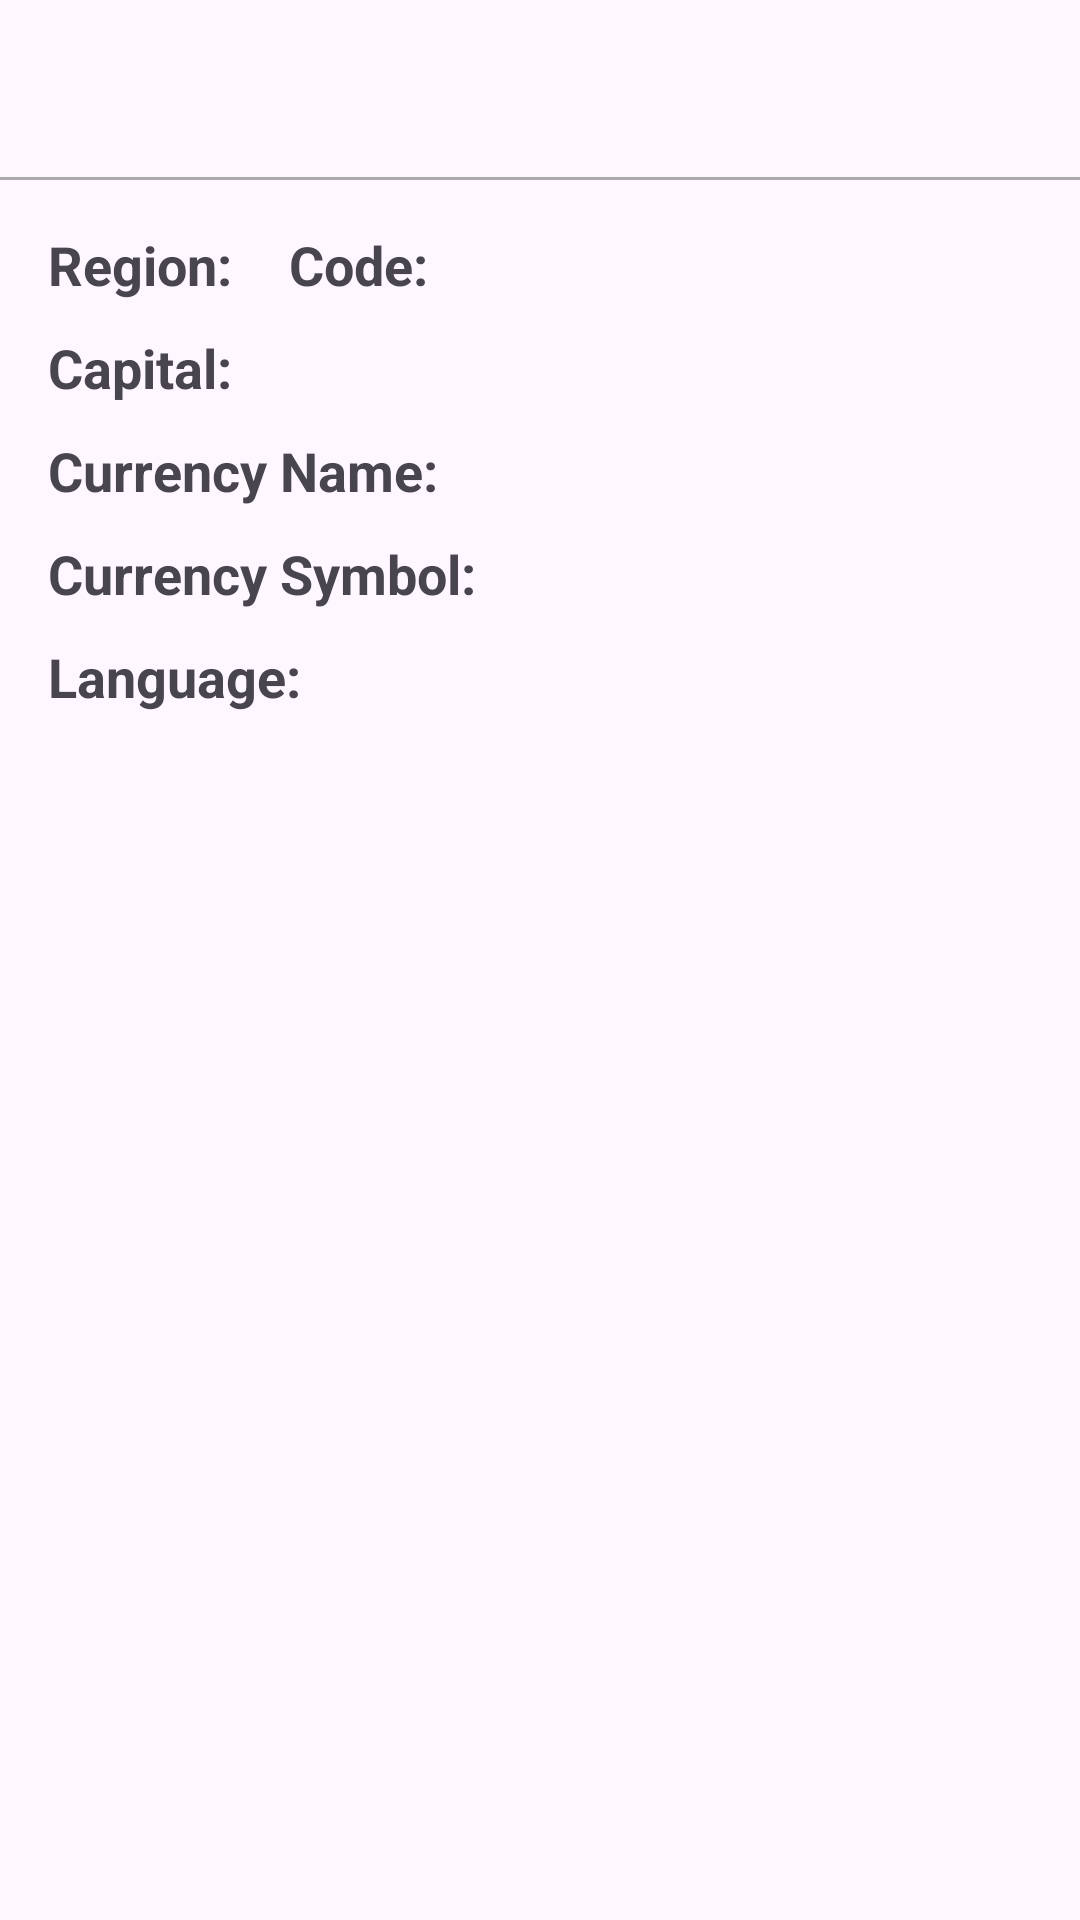

Reconstruct the res/layout file that produces this screen, plus the resources it refers to.
<!-- AndroidManifest.xml: application theme Theme.JosephBelliBankOfAmericaCC -->
<!-- res/layout/fragment_country_details.xml -->
<?xml version="1.0" encoding="utf-8"?>
<androidx.constraintlayout.widget.ConstraintLayout xmlns:android="http://schemas.android.com/apk/res/android"
    xmlns:app="http://schemas.android.com/apk/res-auto"
    xmlns:tools="http://schemas.android.com/tools"
    android:layout_width="match_parent"
    android:layout_height="match_parent"
    tools:context=".presentation.views.CountryDetailsFragment">

    <ProgressBar
        android:id="@+id/countriesProgressBar"
        android:layout_width="150dp"
        android:layout_height="150dp"
        android:padding="10dp"
        android:visibility="gone"
        app:layout_constraintBottom_toBottomOf="parent"
        app:layout_constraintEnd_toEndOf="parent"
        app:layout_constraintStart_toStartOf="parent"
        app:layout_constraintTop_toTopOf="parent" />

    <androidx.constraintlayout.widget.ConstraintLayout
        android:id="@+id/detailLayout"
        android:layout_width="match_parent"
        android:layout_height="match_parent">

        <TextView
            android:id="@+id/countryName"
            android:layout_width="match_parent"
            android:layout_height="wrap_content"
            android:gravity="center"
            android:paddingTop="16dp"
            android:paddingBottom="16dp"
            android:textSize="20sp"
            android:textStyle="bold"
            app:layout_constraintEnd_toEndOf="parent"
            app:layout_constraintStart_toStartOf="parent"
            app:layout_constraintTop_toTopOf="parent" />

        <View
            android:id="@+id/horizontalDivider"
            android:layout_width="match_parent"
            android:layout_height="1dp"
            android:background="@android:color/darker_gray"
            app:layout_constraintStart_toStartOf="parent"
            app:layout_constraintTop_toBottomOf="@+id/countryName" />

        <TextView
            android:id="@+id/countryRegionLabel"
            android:layout_width="wrap_content"
            android:layout_height="wrap_content"
            android:paddingStart="16dp"
            android:paddingTop="16dp"
            android:paddingEnd="4dp"
            android:text="@string/country_region_label"
            android:textSize="18sp"
            android:textStyle="bold"
            app:layout_constraintStart_toStartOf="parent"
            app:layout_constraintTop_toBottomOf="@+id/horizontalDivider" />

        <TextView
            android:id="@+id/countryRegion"
            android:layout_width="wrap_content"
            android:layout_height="wrap_content"
            android:paddingStart="5dp"
            android:paddingTop="16dp"
            android:paddingEnd="5dp"
            android:textSize="18sp"
            app:layout_constraintStart_toEndOf="@+id/countryRegionLabel"
            app:layout_constraintTop_toBottomOf="@+id/horizontalDivider"
            tools:text="NA" />

        <TextView
            android:id="@+id/countryCodeLabel"
            android:layout_width="wrap_content"
            android:layout_height="wrap_content"
            android:paddingStart="5dp"
            android:paddingTop="16dp"
            android:paddingEnd="5dp"
            android:text="@string/country_code_label"
            android:textSize="18sp"
            android:textStyle="bold"
            app:layout_constraintStart_toEndOf="@id/countryRegion"
            app:layout_constraintTop_toBottomOf="@+id/horizontalDivider" />

        <TextView
            android:id="@+id/countryCode"
            android:layout_width="wrap_content"
            android:layout_height="wrap_content"
            android:paddingStart="5dp"
            android:paddingTop="16dp"
            android:paddingEnd="5dp"
            android:textSize="18sp"
            app:layout_constraintStart_toEndOf="@+id/countryCodeLabel"
            app:layout_constraintTop_toBottomOf="@+id/horizontalDivider"
            tools:text="US" />

        <TextView
            android:id="@+id/countryCapitalLabel"
            android:layout_width="wrap_content"
            android:layout_height="wrap_content"
            android:paddingStart="16dp"
            android:paddingTop="10dp"
            android:paddingEnd="4dp"
            android:text="@string/country_capital_label"
            android:textSize="18sp"
            android:textStyle="bold"
            app:layout_constraintStart_toStartOf="parent"
            app:layout_constraintTop_toBottomOf="@+id/countryRegionLabel" />

        <TextView
            android:id="@+id/countryCapital"
            android:layout_width="wrap_content"
            android:layout_height="wrap_content"
            android:paddingStart="5dp"
            android:paddingTop="10dp"
            android:paddingEnd="5dp"
            android:textSize="18sp"
            app:layout_constraintStart_toEndOf="@id/countryCapitalLabel"
            app:layout_constraintTop_toBottomOf="@+id/countryRegion"
            tools:text="Washington, D.C." />

        <TextView
            android:id="@+id/currencyNameLabel"
            android:layout_width="wrap_content"
            android:layout_height="wrap_content"
            android:paddingStart="16dp"
            android:paddingTop="10dp"
            android:paddingEnd="4dp"
            android:text="@string/country_currency_name_label"
            android:textSize="18sp"
            android:textStyle="bold"
            app:layout_constraintStart_toStartOf="parent"
            app:layout_constraintTop_toBottomOf="@+id/countryCapitalLabel" />

        <TextView
            android:id="@+id/currencyName"
            android:layout_width="wrap_content"
            android:layout_height="wrap_content"
            android:paddingStart="5dp"
            android:paddingTop="10dp"
            android:paddingEnd="5dp"
            android:textSize="18sp"
            app:layout_constraintStart_toEndOf="@+id/currencyNameLabel"
            app:layout_constraintTop_toBottomOf="@+id/countryCapital"
            tools:text="United States dollar" />

        <TextView
            android:id="@+id/currencySymbolLabel"
            android:layout_width="wrap_content"
            android:layout_height="wrap_content"
            android:paddingStart="16dp"
            android:paddingTop="10dp"
            android:paddingEnd="4dp"
            android:text="@string/country_currency_symbol_label"
            android:textSize="18sp"
            android:textStyle="bold"
            app:layout_constraintStart_toStartOf="parent"
            app:layout_constraintTop_toBottomOf="@+id/currencyNameLabel" />

        <TextView
            android:id="@+id/currencySymbol"
            android:layout_width="wrap_content"
            android:layout_height="wrap_content"
            android:paddingStart="5dp"
            android:paddingTop="10dp"
            android:paddingEnd="5dp"
            android:textSize="18sp"
            app:layout_constraintStart_toEndOf="@+id/currencySymbolLabel"
            app:layout_constraintTop_toBottomOf="@+id/currencyName"
            tools:text="$" />

        <TextView
            android:id="@+id/languageNameLabel"
            android:layout_width="wrap_content"
            android:layout_height="wrap_content"
            android:paddingStart="16dp"
            android:paddingTop="10dp"
            android:paddingEnd="4dp"
            android:text="@string/country_language_label"
            android:textSize="18sp"
            android:textStyle="bold"
            app:layout_constraintStart_toStartOf="parent"
            app:layout_constraintTop_toBottomOf="@+id/currencySymbolLabel" />

        <TextView
            android:id="@+id/languageName"
            android:layout_width="wrap_content"
            android:layout_height="wrap_content"
            android:paddingStart="5dp"
            android:paddingTop="10dp"
            android:paddingEnd="5dp"
            android:textSize="18sp"
            app:layout_constraintStart_toEndOf="@+id/languageNameLabel"
            app:layout_constraintTop_toBottomOf="@+id/currencySymbol"
            tools:text="English" />

    </androidx.constraintlayout.widget.ConstraintLayout>
</androidx.constraintlayout.widget.ConstraintLayout>
<!-- resources referenced by this layout -->
<resources>
  <string name="country_capital_label">Capital:</string>
  <string name="country_code_label">Code:</string>
  <string name="country_currency_name_label">Currency Name:</string>
  <string name="country_currency_symbol_label">Currency Symbol:</string>
  <string name="country_language_label">Language:</string>
  <string name="country_region_label">Region:</string>
  <style name="Theme.JosephBelliBankOfAmericaCC" parent="Base.Theme.JosephBelliBankOfAmericaCC" />
  <style name="Base.Theme.JosephBelliBankOfAmericaCC" parent="Theme.Material3.DayNight.NoActionBar">
          
          
      </style>
</resources>
